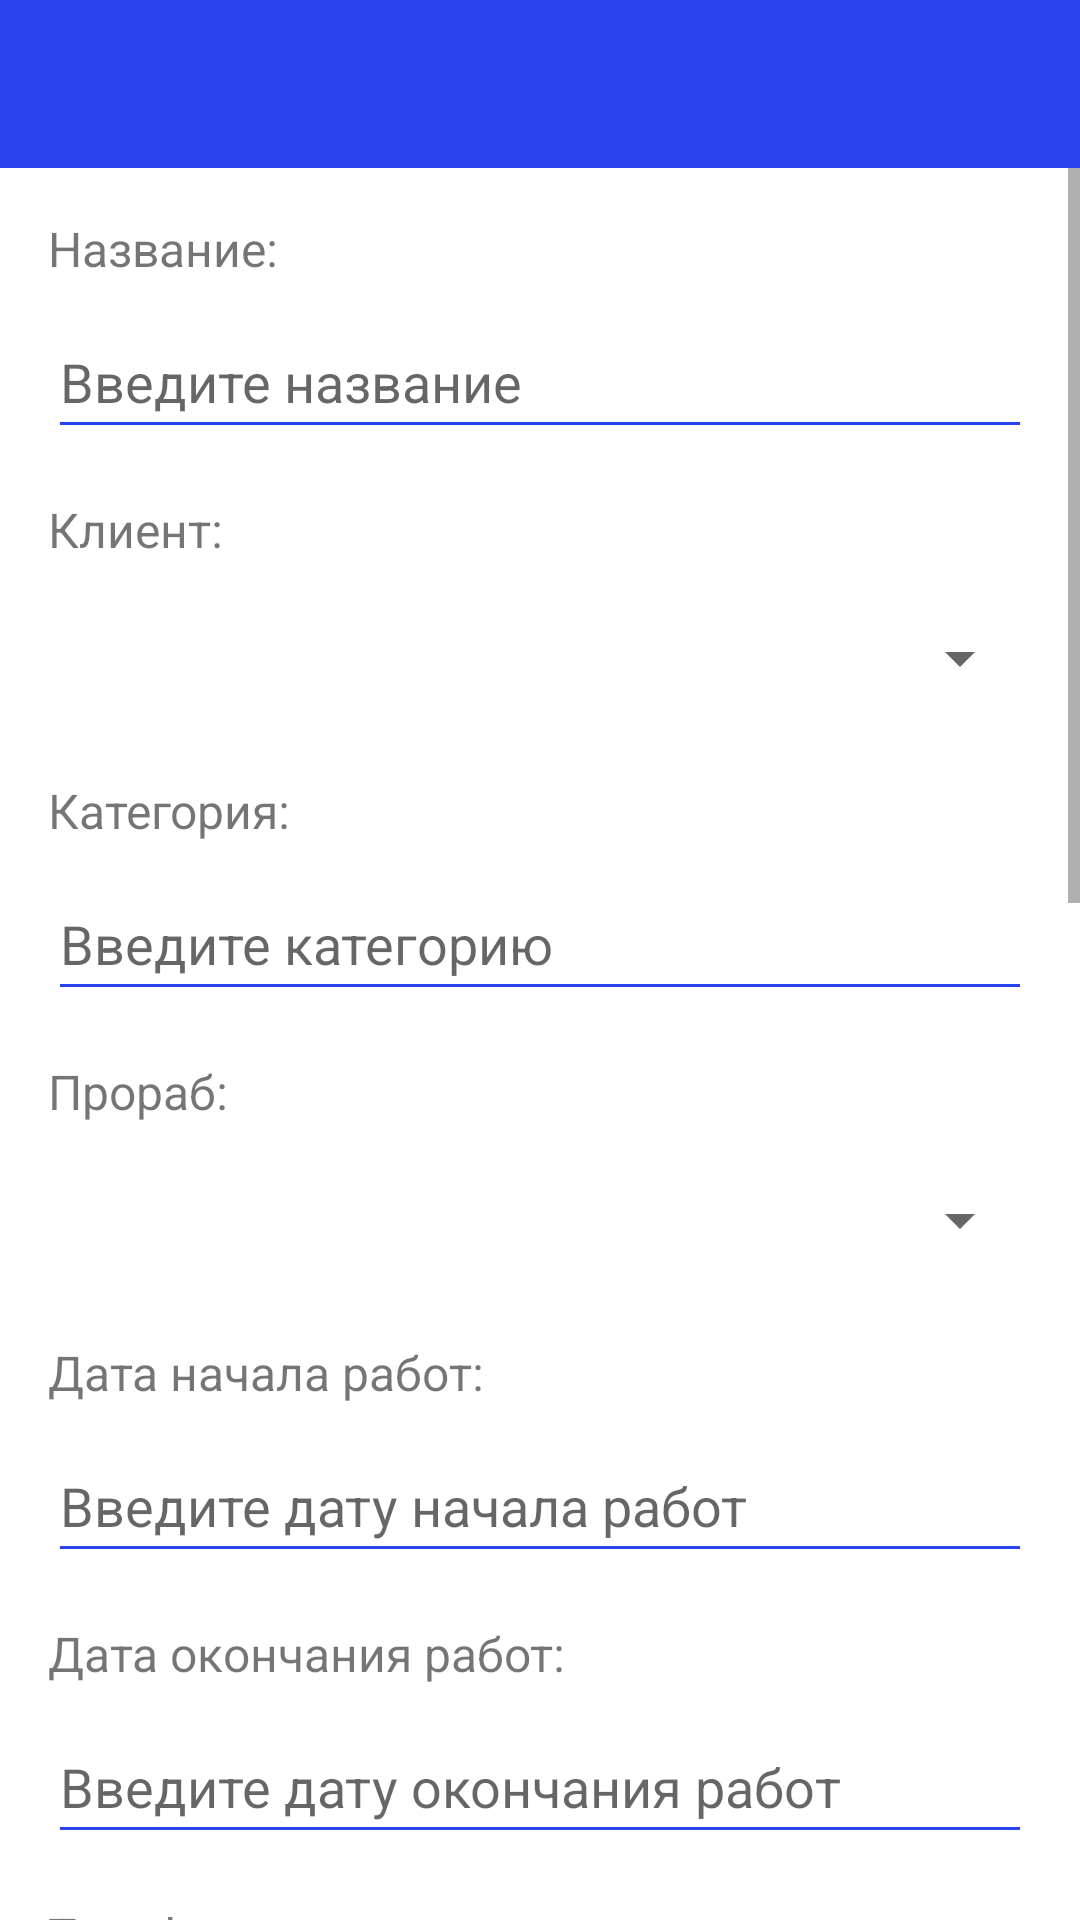

Write the Android layout XML for this screen, with the resource values it uses.
<!-- AndroidManifest.xml: activity theme Theme.BuildManagement.NoActionBar -->
<!-- res/layout/activity_build_object_form.xml -->
<LinearLayout xmlns:android="http://schemas.android.com/apk/res/android"
    android:layout_width="match_parent"
    android:layout_height="match_parent"
    android:orientation="vertical">

    <androidx.appcompat.widget.Toolbar
        android:id="@+id/toolBarFormObjects"
        android:layout_width="match_parent"
        android:layout_height="wrap_content"
        android:background="@color/blue_main"
        android:minHeight="?attr/actionBarSize"
        android:theme="?attr/actionBarTheme" />

    <ScrollView
        android:layout_width="match_parent"
        android:layout_height="match_parent">

        <LinearLayout
            android:layout_width="match_parent"
            android:layout_height="match_parent"
            android:orientation="vertical"
            android:padding="16dp">

            <TextView
                android:layout_width="match_parent"
                android:layout_height="wrap_content"
                android:layout_marginBottom="8dp"
                android:text="Название:"
                android:textSize="16dp" />

            <EditText
                android:id="@+id/objectNameEditTextView"
                android:layout_width="match_parent"
                android:layout_height="48dp"
                android:layout_marginBottom="16dp"
                android:autofillHints="name"
                android:backgroundTint="@color/blue_main"
                android:hint="Введите название"
                android:inputType="text"
                android:textColorLink="@color/blue_main" />

            <TextView
                android:layout_width="match_parent"
                android:layout_height="wrap_content"
                android:layout_marginBottom="8dp"
                android:text="Клиент:"
                android:textSize="16dp"
                android:id="@+id/objectFormClientTextView"/>

            <Spinner
                android:id="@+id/clientsSpinner"
                android:layout_width="match_parent"
                android:layout_height="48dp"
                android:layout_marginBottom="16dp" />

            <TextView
                android:layout_width="match_parent"
                android:layout_height="wrap_content"
                android:layout_marginBottom="8dp"
                android:text="Категория: "
                android:textSize="16dp" />

            <EditText
                android:id="@+id/objectCategoryEditTextView"
                android:layout_width="match_parent"
                android:layout_height="48dp"
                android:layout_marginBottom="16dp"
                android:backgroundTint="@color/blue_main"
                android:hint="Введите категорию"
                android:inputType="text"
                android:textColorLink="@color/blue_main" />

            <TextView
                android:layout_width="match_parent"
                android:layout_height="wrap_content"
                android:layout_marginBottom="8dp"
                android:text="Прораб: "
                android:textSize="16dp"
                android:id="@+id/objectFormEmployeeTextView"/>

            <Spinner
                android:id="@+id/employeeSpinner"
                android:layout_width="match_parent"
                android:layout_height="48dp"
                android:layout_marginBottom="16dp" />

            <TextView
                android:layout_width="match_parent"
                android:layout_height="wrap_content"
                android:layout_marginBottom="8dp"
                android:text="Дата начала работ:"
                android:textSize="16dp" />

            <EditText
                android:id="@+id/objectStartDateEditTextView"
                android:layout_width="match_parent"
                android:layout_height="48dp"
                android:layout_marginBottom="16dp"
                android:backgroundTint="@color/blue_main"
                android:hint="Введите дату начала работ"
                android:inputType="date"
                android:textColorLink="@color/blue_main" />

            <TextView
                android:layout_width="match_parent"
                android:layout_height="wrap_content"
                android:layout_marginBottom="8dp"
                android:text="Дата окончания работ:"
                android:textSize="16dp" />

            <EditText
                android:id="@+id/objectEndDateEditTextView"
                android:layout_width="match_parent"
                android:layout_height="48dp"
                android:layout_marginBottom="16dp"
                android:backgroundTint="@color/blue_main"
                android:hint="Введите дату окончания работ"
                android:inputType="date"
                android:textColorLink="@color/blue_main" />

            <TextView
                android:layout_width="match_parent"
                android:layout_height="wrap_content"
                android:layout_marginBottom="8dp"
                android:text="Телефон:"
                android:textSize="16dp" />

            <EditText
                android:id="@+id/objectPhoneEditTextView"
                android:layout_width="match_parent"
                android:layout_height="48dp"
                android:layout_marginBottom="16dp"
                android:backgroundTint="@color/blue_main"
                android:hint="Введите телефон"
                android:inputType="phone"
                android:textColorLink="@color/blue_main" />

            <TextView
                android:layout_width="match_parent"
                android:layout_height="wrap_content"
                android:layout_marginBottom="8dp"
                android:text="Стоимость работ:"
                android:textSize="16dp" />

            <EditText
                android:id="@+id/objectPriceEditTextView"
                android:layout_width="match_parent"
                android:layout_height="48dp"
                android:layout_marginBottom="16dp"
                android:backgroundTint="@color/blue_main"
                android:hint="Введите стоимость"
                android:inputType="numberDecimal"
                android:textColorLink="@color/blue_main" />

            <TextView
                android:layout_width="match_parent"
                android:layout_height="wrap_content"
                android:layout_marginBottom="8dp"
                android:text="Индекс:"
                android:textSize="16dp" />

            <EditText
                android:id="@+id/objectIndexEditTextView"
                android:layout_width="match_parent"
                android:layout_height="48dp"
                android:layout_marginBottom="16dp"
                android:backgroundTint="@color/blue_main"
                android:hint="Введите индекс"
                android:inputType="number"
                android:textColorLink="@color/blue_main" />

            <TextView
                android:layout_width="match_parent"
                android:layout_height="wrap_content"
                android:layout_marginBottom="8dp"
                android:text="Область:"
                android:textSize="16dp" />

            <EditText
                android:id="@+id/objectRegionEditTextView"
                android:layout_width="match_parent"
                android:layout_height="48dp"
                android:layout_marginBottom="16dp"
                android:backgroundTint="@color/blue_main"
                android:hint="Введите область"
                android:inputType="text"
                android:textColorLink="@color/blue_main" />

            <TextView
                android:layout_width="match_parent"
                android:layout_height="wrap_content"
                android:layout_marginBottom="8dp"
                android:text="Город:"
                android:textSize="16dp" />

            <EditText
                android:id="@+id/objectCityEditTextView"
                android:layout_width="match_parent"
                android:layout_height="48dp"
                android:layout_marginBottom="16dp"
                android:backgroundTint="@color/blue_main"
                android:hint="Введите город"
                android:inputType="text"
                android:textColorLink="@color/blue_main" />

            <TextView
                android:layout_width="match_parent"
                android:layout_height="wrap_content"
                android:layout_marginBottom="8dp"
                android:text="Улица:"
                android:textSize="16dp" />

            <EditText
                android:id="@+id/objectStreetEditTextView"
                android:layout_width="match_parent"
                android:layout_height="48dp"
                android:layout_marginBottom="16dp"
                android:backgroundTint="@color/blue_main"
                android:hint="Введите улицу"
                android:inputType="text"
                android:textColorLink="@color/blue_main" />

            <TextView
                android:layout_width="match_parent"
                android:layout_height="wrap_content"
                android:layout_marginBottom="8dp"
                android:text="Дом:"
                android:textSize="16dp" />

            <EditText
                android:id="@+id/objectHomeEditTextView"
                android:layout_width="match_parent"
                android:layout_height="48dp"
                android:layout_marginBottom="16dp"
                android:backgroundTint="@color/blue_main"
                android:hint="Введите дом"
                android:inputType="text"
                android:textColorLink="@color/blue_main" />

            <TextView
                android:layout_width="match_parent"
                android:layout_height="wrap_content"
                android:layout_marginBottom="8dp"
                android:text="Квартира:"
                android:textSize="16dp" />

            <EditText
                android:id="@+id/objectFlatEditTextView"
                android:layout_width="match_parent"
                android:layout_height="48dp"
                android:layout_marginBottom="16dp"
                android:backgroundTint="@color/blue_main"
                android:hint="Введите квартиру"
                android:inputType="number"
                android:textColorLink="@color/blue_main" />

            <Button
                android:id="@+id/submitObjectFormButton"
                android:layout_width="match_parent"
                android:layout_height="wrap_content"
                android:text="Добавить объект" />

        </LinearLayout>
    </ScrollView>


</LinearLayout>
<!-- resources referenced by this layout -->
<resources>
  <color name="blue_main">#2943EF</color>
  <style name="Theme.BuildManagement.NoActionBar">
          <item name="windowActionBar">false</item>
          <item name="windowNoTitle">true</item>
      </style>
</resources>
